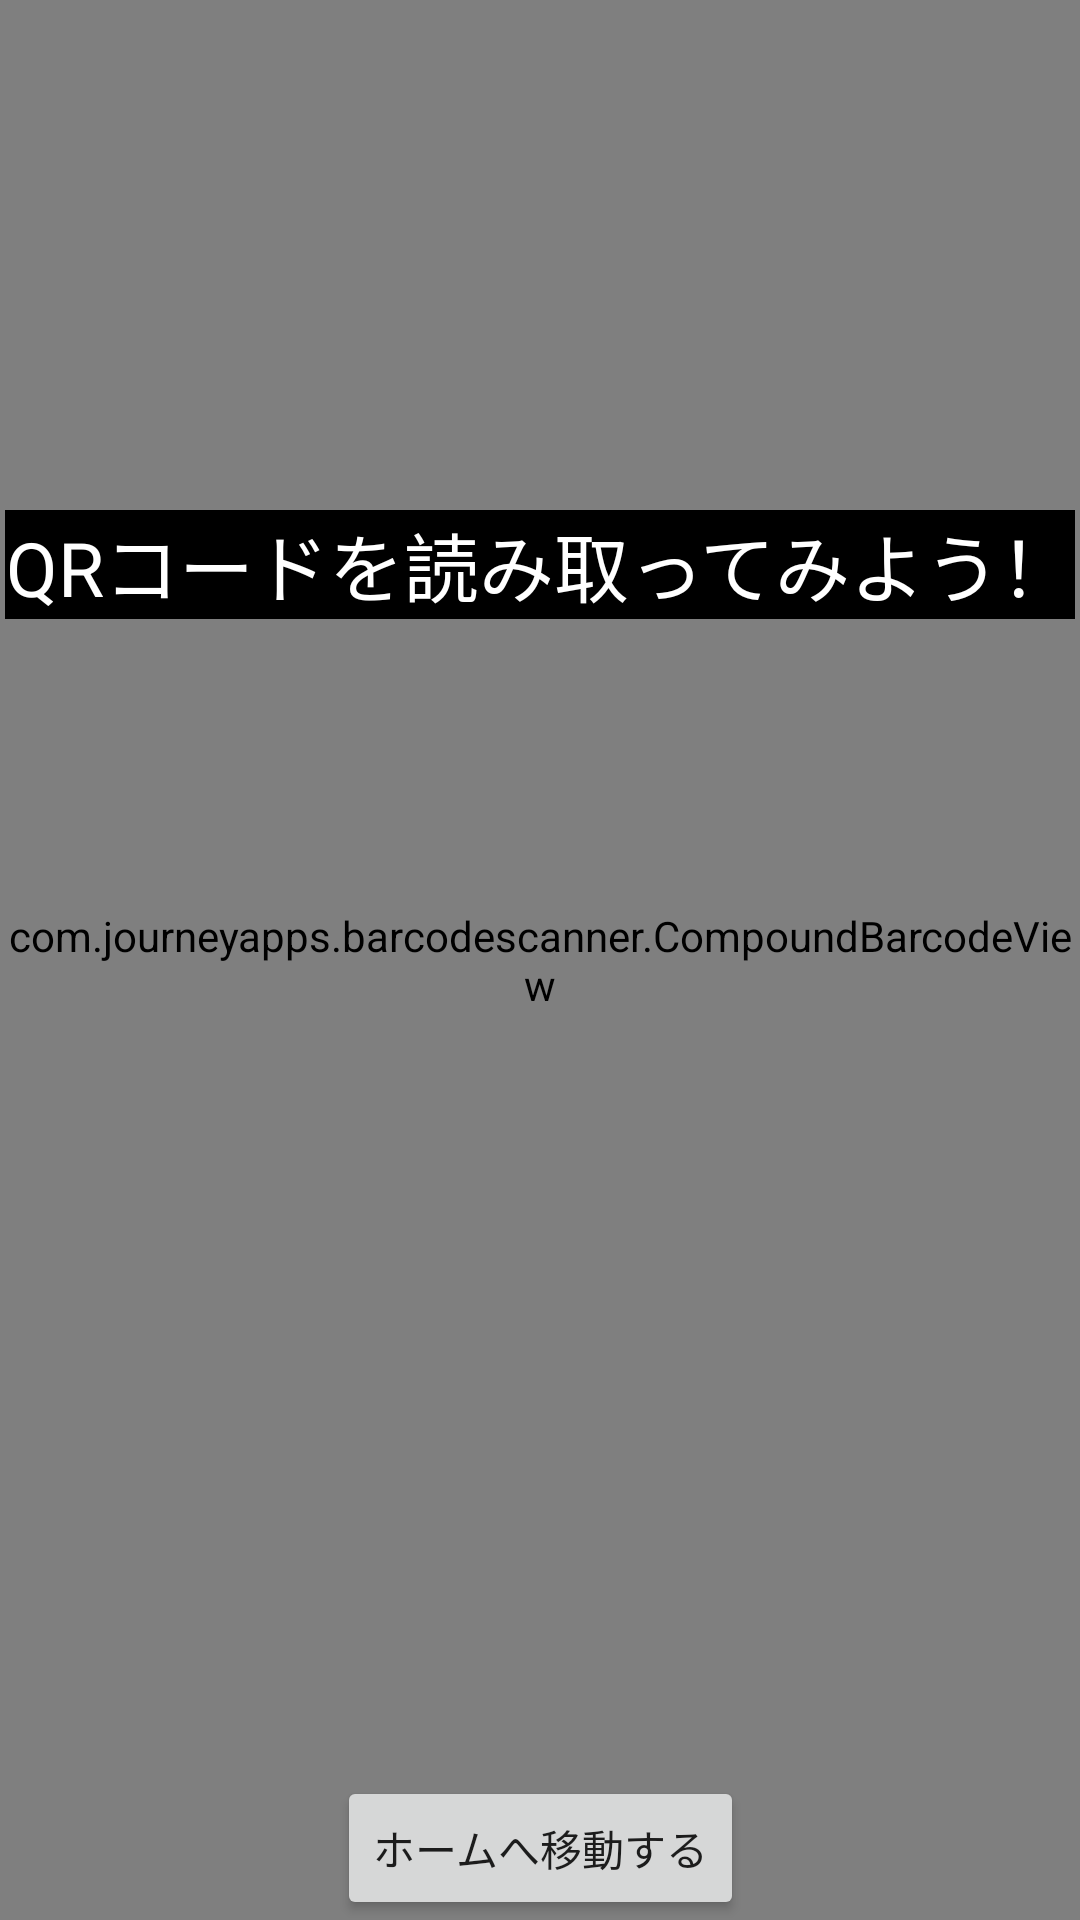

This screen was rendered from an Android layout file. Write that file and the resources it references.
<!-- AndroidManifest.xml: application theme Theme.Nuka2024_try -->
<!-- res/layout/fragment_qrcode.xml -->
<?xml version="1.0" encoding="utf-8"?>
<androidx.constraintlayout.widget.ConstraintLayout xmlns:android="http://schemas.android.com/apk/res/android"
    xmlns:tools="http://schemas.android.com/tools"
    xmlns:app="http://schemas.android.com/apk/res-auto"
    xmlns:zxing_view="http://schemas.android.com/apk/res-auto"
    android:layout_width="match_parent"
    android:layout_height="match_parent"
    tools:context=".ui.qr_scanner.QRCodeCaptureActivity">


    <com.journeyapps.barcodescanner.CompoundBarcodeView
        android:id="@+id/qrcode_reader"
        android:layout_width="match_parent"
        android:layout_height="match_parent"
        app:layout_constraintBottom_toBottomOf="parent"
        app:layout_constraintEnd_toEndOf="parent"
        app:layout_constraintHorizontal_bias="0.0"
        app:layout_constraintStart_toStartOf="parent"
        app:layout_constraintTop_toTopOf="parent"
        app:layout_constraintVertical_bias="0.0"
        zxing_view:zxing_scanner_layout="@layout/qr_code_reader">


    </com.journeyapps.barcodescanner.CompoundBarcodeView>

    <TextView
        android:id="@+id/qrTextView"
        android:layout_width="wrap_content"
        android:layout_height="wrap_content"
        android:layout_gravity="center"
        android:layout_marginTop="170dp"
        android:gravity="center"
        android:text="QRコードを読み取ってみよう！"
        android:background="@color/black"
        android:textColor="@color/white"
        android:textSize="25dp"
        app:layout_constraintEnd_toEndOf="parent"
        app:layout_constraintStart_toStartOf="parent"
        app:layout_constraintTop_toTopOf="parent"></TextView>

    

    <Button
        android:id="@+id/ToHome"
        android:layout_width="wrap_content"
        android:layout_height="wrap_content"
        android:text="@string/action_ToHome"
        android:onClick="ToHome"
        app:layout_constraintBottom_toBottomOf="parent"
        app:layout_constraintEnd_toEndOf="parent"
        app:layout_constraintStart_toStartOf="parent"
        />

</androidx.constraintlayout.widget.ConstraintLayout>
<!-- res/layout/qr_code_reader.xml (included above) -->
<?xml version="1.0" encoding="utf-8"?>
<merge xmlns:android="http://schemas.android.com/apk/res/android"
    xmlns:zxing_barcode_view="http://schemas.android.com/apk/res-auto"
    xmlns:zxing_finder="http://schemas.android.com/apk/res-auto"
    >

    <com.journeyapps.barcodescanner.BarcodeView
        android:id="@+id/zxing_barcode_surface"
        android:layout_width="match_parent"
        android:layout_height="match_parent"
        zxing_barcode_view:zxing_framing_rect_height="300dp"
        zxing_barcode_view:zxing_framing_rect_width="300dp" />

    <View
        android:layout_width="305dp"
        android:layout_height="305dp"
        android:background="@drawable/qr_code_frame"
        android:layout_gravity="center"></View>

    <com.journeyapps.barcodescanner.ViewfinderView
        android:id="@+id/zxing_viewfinder_view"
        android:layout_width="match_parent"
        android:layout_height="match_parent"
        zxing_finder:zxing_possible_result_points="@color/zxing_transparent"
        zxing_finder:zxing_result_view="@color/zxing_result_view"
        zxing_finder:zxing_viewfinder_laser="@color/zxing_transparent"
        zxing_finder:zxing_viewfinder_mask="@color/zxing_viewfinder_mask" />
</merge>
<!-- resources referenced by this layout -->
<resources>
  <!-- drawable qr_code_frame (drawable) -->
  <?xml version="1.0" encoding="utf-8"?>
  <vector xmlns:android="http://schemas.android.com/apk/res/android"
      android:width="220dp"
      android:height="220dp"
      android:viewportHeight="230.0"
      android:viewportWidth="230.0">
      <path
          android:pathData="M 0 0 H 230 V 230 H 0 Z"
          android:fillType="evenOdd"
          android:fillColor="#00000000"
          android:strokeWidth="10"
          android:strokeColor="@android:color/white" />
  </vector>
  <string name="action_ToHome">ホームへ移動する</string>
  <style name="Theme.Nuka2024_try" parent="Theme.MaterialComponents.DayNight.DarkActionBar">
          
          <item name="colorPrimary">@color/purple_500</item>
          <item name="colorPrimaryVariant">@color/purple_700</item>
          <item name="colorOnPrimary">@color/white</item>
          
          <item name="colorSecondary">@color/teal_200</item>
          <item name="colorSecondaryVariant">@color/teal_700</item>
          <item name="colorOnSecondary">@color/black</item>
          
          <item name="android:statusBarColor">?attr/colorPrimaryVariant</item>
          
      </style>
  <!-- not gathered from this repository: default colours our renderer supplied (Android Studio template values) -->
  <color name="purple_500">#FF6200EE</color>
  <color name="purple_700">#FF3700B3</color>
  <color name="teal_200">#FF03DAC5</color>
  <color name="teal_700">#FF018786</color>
  <color name="black">#FF000000</color>
  <color name="white">#FFFFFFFF</color>
</resources>
